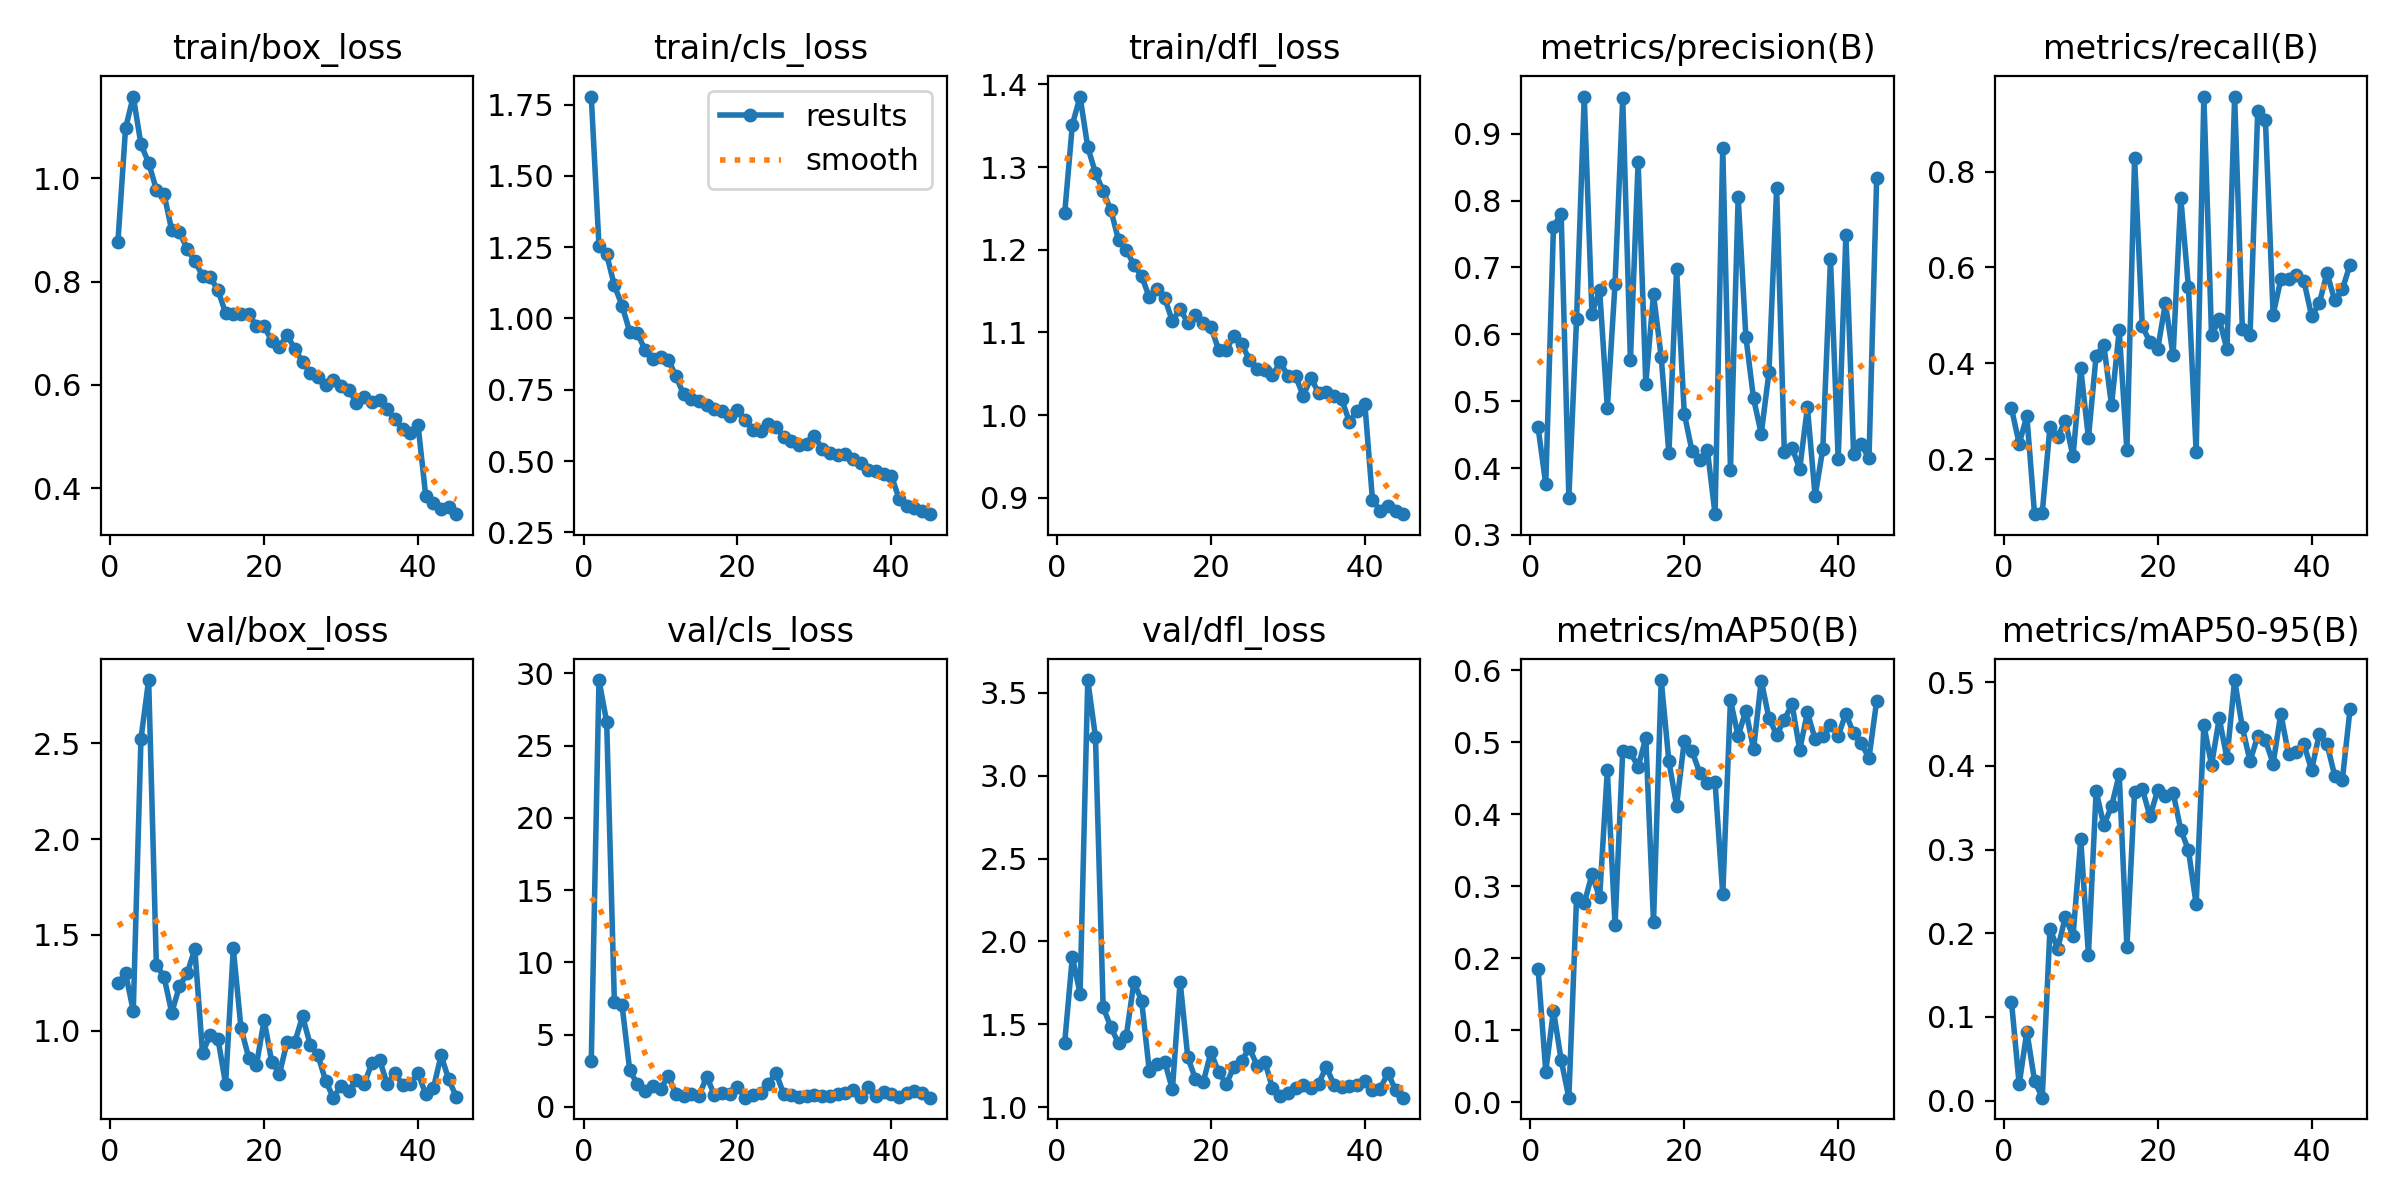

The file beside this chart, header and first rows:
epoch, time, train/box_loss, train/cls_loss, train/dfl_loss, metrics/precision(B), metrics/recall(B), metrics/mAP50(B), metrics/mAP50-95(B), val/box_loss, val/cls_loss, val/dfl_loss, lr/pg0, lr/pg1, lr/pg2
1, 42.74, 0.876, 1.778, 1.244, 0.4607, 0.3058, 0.1854, 0.1183, 1.247, 3.203, 1.388, 0.0004681, 0.0004681, 0.0004681
2, 68.31, 1.097, 1.255, 1.351, 0.3758, 0.2321, 0.04263, 0.01935, 1.299, 29.53, 1.908, 0.0009258, 0.0009258, 0.0009258
3, 94.26, 1.158, 1.225, 1.385, 0.7609, 0.2897, 0.1273, 0.08253, 1.104, 26.63, 1.684, 0.001365, 0.001365, 0.001365
4, 121.3, 1.066, 1.116, 1.324, 0.7802, 0.08497, 0.05861, 0.02354, 2.524, 7.278, 3.578, 0.001344, 0.001344, 0.001344
5, 148.8, 1.03, 1.045, 1.293, 0.3558, 0.08782, 0.00637, 0.00345, 2.831, 7.034, 3.235, 0.001316, 0.001316, 0.001316
6, 175.4, 0.9783, 0.953, 1.271, 0.6226, 0.2673, 0.2833, 0.2056, 1.344, 2.524, 1.603, 0.001288, 0.001288, 0.001288
7, 202.2, 0.9697, 0.9481, 1.248, 0.9554, 0.2461, 0.2761, 0.1814, 1.281, 1.582, 1.483, 0.001259, 0.001259, 0.001259
8, 229.3, 0.8992, 0.8889, 1.212, 0.6308, 0.2798, 0.3162, 0.2194, 1.093, 1.083, 1.384, 0.001231, 0.001231, 0.001231
9, 256.4, 0.8957, 0.8592, 1.2, 0.666, 0.2054, 0.2843, 0.1965, 1.232, 1.457, 1.429, 0.001203, 0.001203, 0.001203
10, 283.1, 0.8636, 0.8659, 1.182, 0.49, 0.3892, 0.4609, 0.3123, 1.299, 1.236, 1.754, 0.001174, 0.001174, 0.001174
11, 310.2, 0.8395, 0.856, 1.168, 0.6755, 0.2438, 0.2461, 0.1744, 1.427, 2.129, 1.642, 0.001146, 0.001146, 0.001146
12, 337.1, 0.8117, 0.7978, 1.142, 0.9535, 0.4159, 0.4876, 0.37, 0.8826, 0.9137, 1.217, 0.001118, 0.001118, 0.001118
13, 364.1, 0.8083, 0.7334, 1.152, 0.561, 0.4383, 0.4858, 0.3292, 0.9791, 0.7626, 1.257, 0.001089, 0.001089, 0.001089
14, 390.9, 0.784, 0.7169, 1.142, 0.8572, 0.3121, 0.4657, 0.3517, 0.9586, 0.8631, 1.273, 0.001061, 0.001061, 0.001061
15, 417.7, 0.739, 0.7097, 1.114, 0.5262, 0.4684, 0.5056, 0.3898, 0.7214, 0.7649, 1.107, 0.001033, 0.001033, 0.001033
16, 444.8, 0.7366, 0.6954, 1.129, 0.6598, 0.2183, 0.2498, 0.1833, 1.429, 2.106, 1.758, 0.001005, 0.001005, 0.001005
17, 471.6, 0.738, 0.6837, 1.111, 0.5659, 0.8272, 0.5861, 0.3695, 1.013, 0.8239, 1.301, 0.0009763, 0.0009763, 0.0009763
18, 498.4, 0.7371, 0.6769, 1.121, 0.422, 0.4768, 0.4731, 0.3726, 0.8594, 0.9473, 1.169, 0.000948, 0.000948, 0.000948
19, 525.1, 0.7143, 0.6575, 1.112, 0.6977, 0.4441, 0.4119, 0.3397, 0.8184, 0.8784, 1.149, 0.0009197, 0.0009197, 0.0009197
20, 551.9, 0.7141, 0.6785, 1.106, 0.4814, 0.4293, 0.5017, 0.371, 1.055, 1.364, 1.332, 0.0008914, 0.0008914, 0.0008914
21, 578.7, 0.6851, 0.6441, 1.079, 0.4256, 0.5252, 0.4876, 0.3638, 0.8364, 0.6423, 1.211, 0.0008631, 0.0008631, 0.0008631
22, 605.5, 0.6744, 0.6105, 1.079, 0.4126, 0.4161, 0.4575, 0.3683, 0.7758, 0.8187, 1.139, 0.0008348, 0.0008348, 0.0008348
23, 632.2, 0.6961, 0.6049, 1.096, 0.4273, 0.7452, 0.4432, 0.3238, 0.9418, 0.9862, 1.244, 0.0008065, 0.0008065, 0.0008065
24, 658.9, 0.6698, 0.6287, 1.086, 0.3311, 0.5584, 0.4442, 0.2993, 0.9422, 1.603, 1.279, 0.0007782, 0.0007782, 0.0007782
25, 685.6, 0.6446, 0.6196, 1.067, 0.8789, 0.2141, 0.2888, 0.2345, 1.074, 2.359, 1.357, 0.0007499, 0.0007499, 0.0007499
26, 712.3, 0.624, 0.5849, 1.055, 0.3973, 0.9562, 0.558, 0.4487, 0.9262, 0.9, 1.251, 0.0007216, 0.0007216, 0.0007216
27, 739.3, 0.6159, 0.5692, 1.055, 0.8052, 0.4581, 0.5083, 0.4013, 0.8703, 0.8038, 1.274, 0.0006934, 0.0006934, 0.0006934
28, 766.1, 0.6005, 0.5566, 1.048, 0.5965, 0.4913, 0.5438, 0.457, 0.7381, 0.686, 1.116, 0.0006651, 0.0006651, 0.0006651
29, 793.2, 0.6087, 0.5607, 1.064, 0.5041, 0.4292, 0.49, 0.4091, 0.6499, 0.735, 1.065, 0.0006368, 0.0006368, 0.0006368
30, 820, 0.5989, 0.5891, 1.048, 0.4514, 0.9564, 0.5855, 0.5028, 0.7111, 0.8609, 1.085, 0.0006085, 0.0006085, 0.0006085
31, 846.9, 0.5909, 0.5418, 1.047, 0.543, 0.4719, 0.5334, 0.4462, 0.6865, 0.7404, 1.113, 0.0005802, 0.0005802, 0.0005802
32, 873.6, 0.5656, 0.529, 1.023, 0.8181, 0.4579, 0.51, 0.4058, 0.7434, 0.7783, 1.133, 0.0005519, 0.0005519, 0.0005519
33, 900.4, 0.5759, 0.5205, 1.045, 0.4247, 0.9263, 0.5311, 0.4357, 0.7204, 0.9067, 1.115, 0.0005236, 0.0005236, 0.0005236
34, 927.1, 0.5676, 0.5252, 1.027, 0.4302, 0.9074, 0.5527, 0.4309, 0.8284, 0.9328, 1.142, 0.0004953, 0.0004953, 0.0004953
35, 953.7, 0.5719, 0.5081, 1.028, 0.3991, 0.5012, 0.4892, 0.4027, 0.8489, 1.187, 1.242, 0.000467, 0.000467, 0.000467
36, 980.5, 0.5533, 0.4937, 1.024, 0.4909, 0.5748, 0.5412, 0.4627, 0.721, 0.7233, 1.135, 0.0004387, 0.0004387, 0.0004387
37, 1007, 0.5335, 0.4691, 1.019, 0.3578, 0.5766, 0.5042, 0.4138, 0.7769, 1.395, 1.118, 0.0004104, 0.0004104, 0.0004104
38, 1034, 0.5149, 0.4644, 0.992, 0.4287, 0.5841, 0.5085, 0.4166, 0.7178, 0.7741, 1.13, 0.0003821, 0.0003821, 0.0003821
39, 1061, 0.5076, 0.4552, 1.005, 0.7123, 0.5722, 0.5236, 0.4262, 0.7232, 1.032, 1.135, 0.0003538, 0.0003538, 0.0003538
40, 1087, 0.5231, 0.4485, 1.014, 0.4134, 0.4982, 0.5087, 0.3951, 0.777, 0.9298, 1.155, 0.0003255, 0.0003255, 0.0003255
41, 1115, 0.3861, 0.3678, 0.8975, 0.7479, 0.5247, 0.5396, 0.4383, 0.6699, 0.7091, 1.106, 0.0002972, 0.0002972, 0.0002972
42, 1142, 0.3724, 0.3426, 0.8845, 0.4215, 0.5885, 0.5119, 0.4264, 0.6992, 0.9712, 1.112, 0.0002689, 0.0002689, 0.0002689
43, 1168, 0.3609, 0.3337, 0.8899, 0.4355, 0.5311, 0.498, 0.3885, 0.8704, 1.102, 1.204, 0.0002406, 0.0002406, 0.0002406
44, 1195, 0.3648, 0.3233, 0.8836, 0.4143, 0.5543, 0.4779, 0.3838, 0.7453, 0.9571, 1.104, 0.0002123, 0.0002123, 0.0002123
45, 1222, 0.35, 0.3138, 0.8803, 0.8336, 0.6058, 0.5573, 0.468, 0.6512, 0.6539, 1.057, 0.0001841, 0.0001841, 0.0001841
